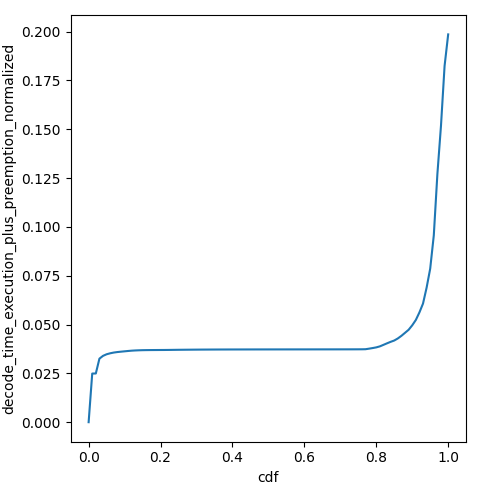

Values plotted in this chart, from the file beside it:
cdf, decode_time_execution_plus_preemption_no…
0.0, 0.0
0.01, 0.0249
0.02, 0.02494
0.03, 0.03253
0.04, 0.03396
0.05, 0.03478
0.06, 0.03528
0.07, 0.03566
0.08, 0.03592
0.09, 0.03611
0.1, 0.03629
0.11, 0.03647
0.12, 0.03663
0.13, 0.03674
0.14, 0.03682
0.15, 0.03687
0.16, 0.03691
0.17, 0.03693
0.18, 0.03694
0.19, 0.03695
0.2, 0.03697
0.21, 0.03698
0.22, 0.037
0.23, 0.03702
0.24, 0.03705
0.25, 0.03707
0.26, 0.03709
0.27, 0.03711
0.28, 0.03712
0.29, 0.03714
0.3, 0.03715
0.31, 0.03717
0.32, 0.03718
0.33, 0.03719
0.34, 0.0372
0.35, 0.03721
0.36, 0.03721
0.37, 0.03722
0.38, 0.03722
0.39, 0.03723
0.4, 0.03723
0.41, 0.03724
0.42, 0.03724
0.43, 0.03724
0.44, 0.03725
0.45, 0.03725
0.46, 0.03725
0.47, 0.03726
0.48, 0.03726
0.49, 0.03726
0.5, 0.03726
0.51, 0.03726
0.52, 0.03726
0.53, 0.03727
0.54, 0.03727
0.55, 0.03727
0.56, 0.03727
0.57, 0.03727
0.58, 0.03727
0.59, 0.03728
... 41 more rows
